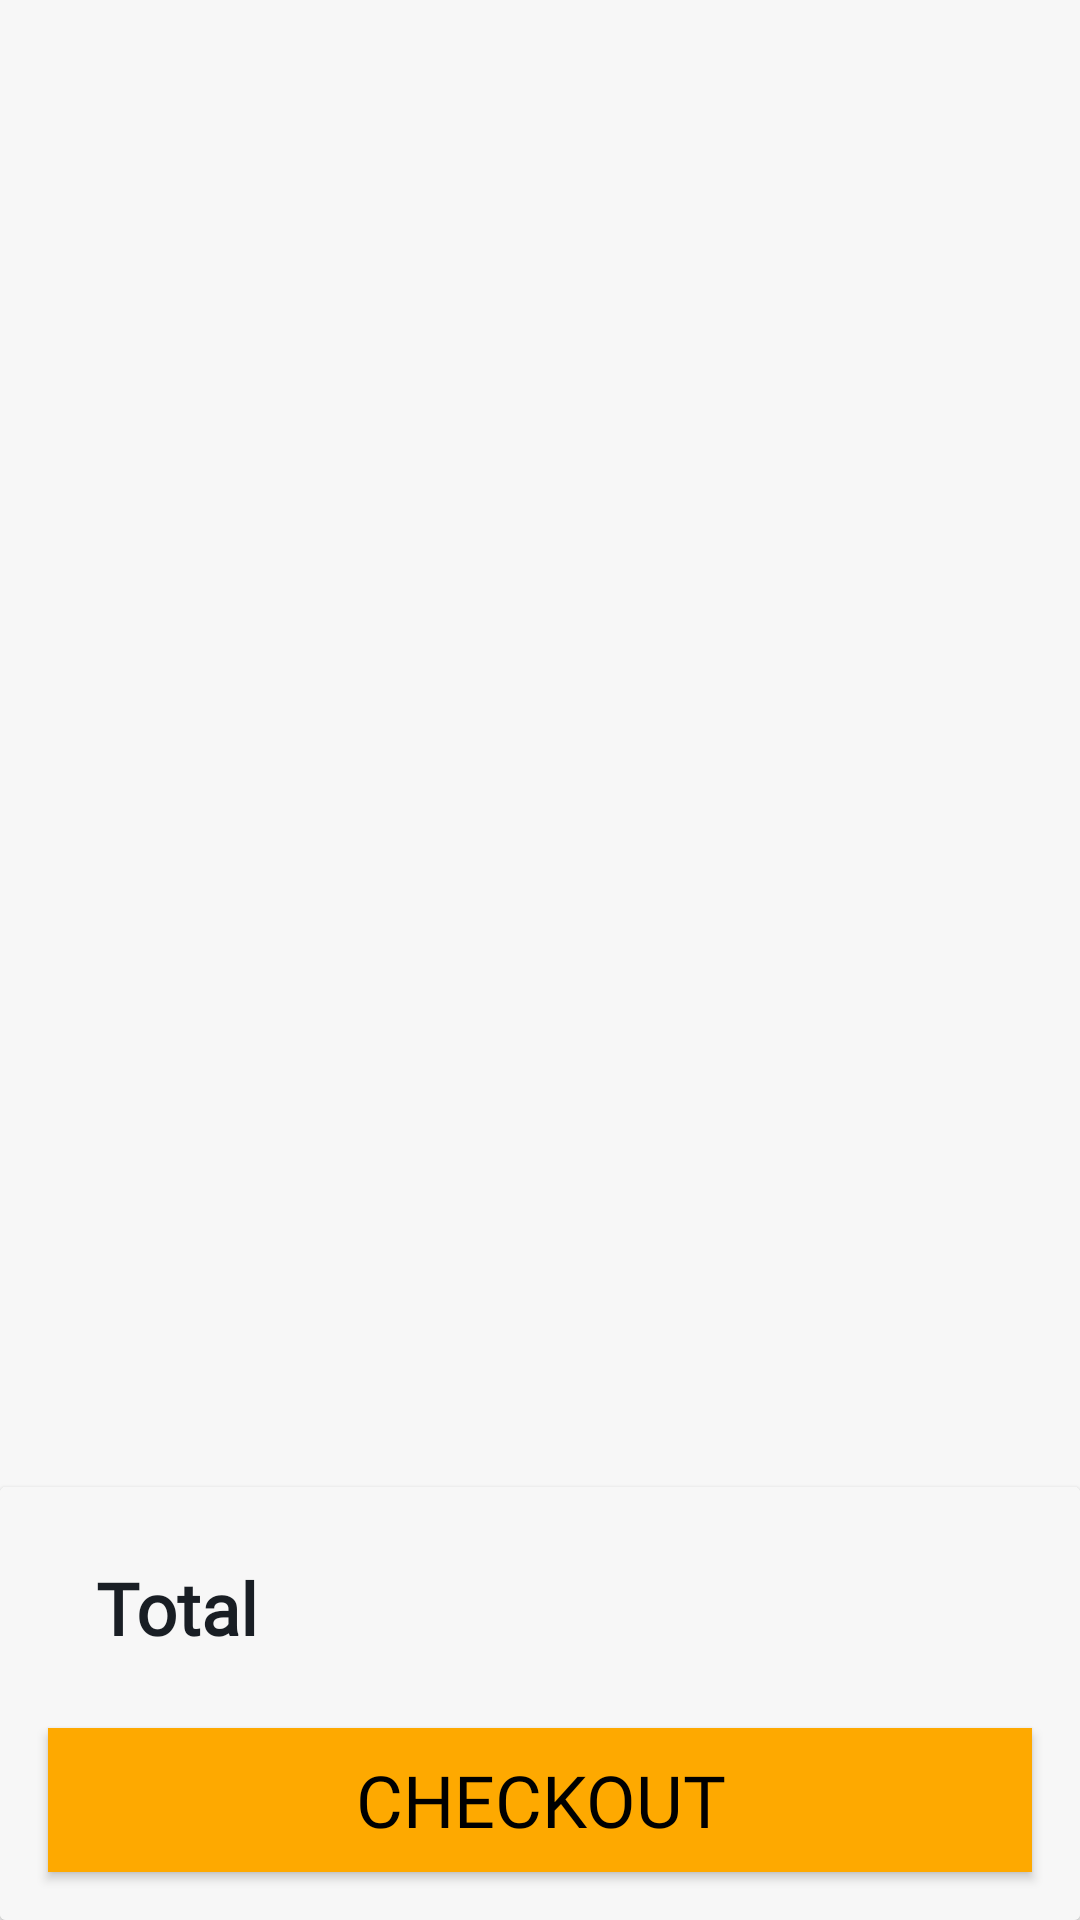

This screen was rendered from an Android layout file. Write that file and the resources it references.
<!-- AndroidManifest.xml: application theme Theme.FlavorOrderSpot -->
<!-- res/layout/fragment_cart.xml -->
<?xml version="1.0" encoding="utf-8"?>
<layout xmlns:android="http://schemas.android.com/apk/res/android"
    xmlns:tools="http://schemas.android.com/tools"
    xmlns:app="http://schemas.android.com/apk/res-auto">

    <data>
        <variable
            name="cartFragment"
            type="com.sametersoyoglu.flavororderspot.ui.fragment.CartFragment" />
        <variable
            name="cartAdapter"
            type="com.sametersoyoglu.flavororderspot.ui.adapter.CartAdapter" />

    </data>

    <androidx.constraintlayout.widget.ConstraintLayout
        android:layout_width="match_parent"
        android:layout_height="match_parent"
        tools:context=".ui.fragment.CartFragment"
        android:background="@color/backgroundColor">
        <androidx.cardview.widget.CardView
            android:id="@+id/cardView"
            android:layout_width="match_parent"
            android:layout_height="wrap_content"
            app:layout_constraintBottom_toBottomOf="parent"
            app:layout_constraintEnd_toEndOf="parent"
            app:layout_constraintStart_toStartOf="parent">

            <androidx.constraintlayout.widget.ConstraintLayout
                android:layout_width="match_parent"
                android:layout_height="wrap_content"
                android:background="@color/backgroundColor">

                <TextView
                    android:id="@+id/totalText"
                    android:layout_width="wrap_content"
                    android:layout_height="wrap_content"
                    android:layout_marginStart="32dp"
                    android:layout_marginTop="24dp"
                    android:layout_marginBottom="24dp"
                    android:fontFamily="@font/poppins_semibold"
                    android:text="Total"
                    android:textColor="@color/textColor"
                    android:textSize="24sp"
                    android:textStyle="bold"
                    app:layout_constraintBottom_toTopOf="@+id/orderButton"
                    app:layout_constraintStart_toStartOf="parent"
                    app:layout_constraintTop_toTopOf="parent" />

                <TextView
                    android:id="@+id/totalPriceText"
                    android:layout_width="wrap_content"
                    android:layout_height="wrap_content"
                    android:layout_marginTop="24dp"
                    android:layout_marginEnd="28dp"
                    android:layout_marginBottom="24dp"
                    android:fontFamily="@font/poppins_semibold"
                    android:text=""
                    android:textColor="@color/textColor"
                    android:textSize="24sp"
                    android:textStyle="bold"
                    app:layout_constraintBottom_toTopOf="@+id/orderButton"
                    app:layout_constraintEnd_toEndOf="parent"
                    app:layout_constraintTop_toTopOf="parent"
                    app:layout_constraintVertical_bias="0.0" />

                <Button
                    android:id="@+id/orderButton"
                    style="?attr/materialButtonOutlinedStyle"
                    android:layout_width="match_parent"
                    android:layout_height="wrap_content"
                    android:layout_marginStart="16dp"
                    android:layout_marginEnd="16dp"
                    android:layout_marginBottom="16dp"
                    android:text="Checkout"
                    android:background="@color/buttonColor"
                    android:fontFamily="@font/poppins_semibold"
                    android:textColor="@color/black"
                    android:onClick="@{() -> cartFragment.orderButton()}"
                    android:textSize="24sp"
                    app:layout_constraintBottom_toBottomOf="parent"
                    app:layout_constraintEnd_toEndOf="parent"
                    app:layout_constraintStart_toStartOf="parent" />
            </androidx.constraintlayout.widget.ConstraintLayout>


        </androidx.cardview.widget.CardView>

        <androidx.recyclerview.widget.RecyclerView
            android:id="@+id/cartRecyclerView"
            android:layout_width="0dp"
            android:layout_height="0dp"
            android:background="@color/backgroundColor"
            android:adapter="@{cartAdapter}"
            app:layoutManager="androidx.recyclerview.widget.LinearLayoutManager"
            app:layout_constraintBottom_toTopOf="@+id/cardView"
            app:layout_constraintEnd_toEndOf="parent"
            app:layout_constraintStart_toStartOf="parent"
            app:layout_constraintTop_toTopOf="parent" />

    </androidx.constraintlayout.widget.ConstraintLayout>
</layout>
<!-- resources referenced by this layout -->
<resources>
  <color name="backgroundColor">#F7F7F7</color>
  <color name="black">#FF000000</color>
  <color name="buttonColor">#fea900</color>
  <color name="textColor">#191E24</color>
  <style name="Theme.FlavorOrderSpot" parent="Base.Theme.FlavorOrderSpot" />
  <style name="Base.Theme.FlavorOrderSpot" parent="Theme.AppCompat.DayNight.NoActionBar">
          
          
          <item name="colorPrimaryDark">@color/backgroundColor</item>
          <item name="android:editTextColor">#000000</item>
          <item name="android:windowLightStatusBar">true</item>
  
      </style>
</resources>
